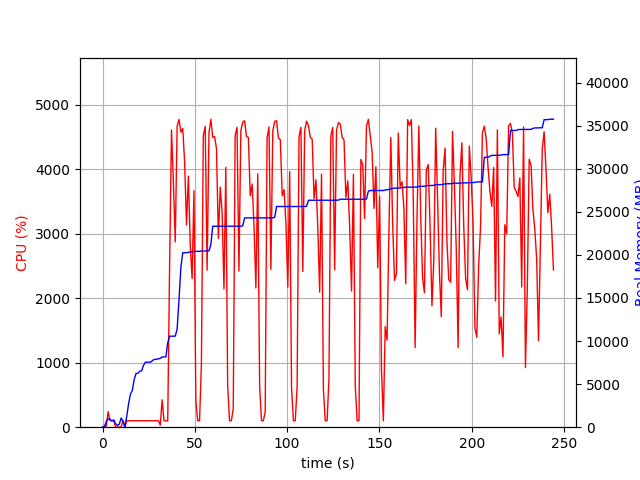

The table this chart was drawn from, first rows:
elapsed_time, nproc, cpu, mem_real, mem_virtual
4.00543212890625e-05, 1, 0.0, 5.879, 3185
1.006, 2, 21.9, 46.37, 151.1
2.014, 4, 14.9, 658.5, 2283
3.022, 4, 241.3, 981.2, 2660
4.029, 4, 100.1, 929.1, 2578
5.038, 3, 101.2, 731.2, 2011
6.046, 3, 99.3, 855.5, 2161
7.053, 4, 2.0, 410.7, 1891
8.06, 3, 3.0, 210.6, 1467
9.068, 3, 0.0, 339.5, 1599
10.08, 10, 5.0, 1068, 4141
11.09, 5, 104.2, 690.7, 2492
12.09, 1, 2.0, 19.95, 42.22
13.1, 1, 99.3, 1241, 2584
14.11, 1, 100.2, 2719, 4944
15.12, 1, 100.2, 3835, 6680
16.12, 1, 99.3, 4269, 6786
17.13, 1, 100.2, 5527, 8578
18.14, 1, 101.1, 6237, 10738
19.15, 1, 100.0, 6253, 10738
20.16, 1, 100.0, 6493, 10738
21.17, 1, 99.9, 6553, 10738
22.18, 1, 100.9, 7175, 10750
23.19, 1, 99.9, 7545, 10750
24.2, 1, 100.0, 7545, 10750
25.21, 1, 100.1, 7545, 10750
26.22, 1, 100.0, 7557, 10750
27.23, 1, 100.1, 7775, 10750
28.24, 1, 100.1, 7877, 10750
29.25, 1, 101.0, 7877, 10750
30.26, 1, 99.9, 7945, 10750
31.27, 2, 30.7, 7991, 10804
32.28, 1, 425.0, 8156, 14199
33.3, 1, 99.8, 8156, 14199
34.31, 1, 99.9, 8156, 14199
35.32, 1, 99.0, 9806, 17573
36.33, 1, 2503, 10560, 17573
37.35, 1, 4611, 10560, 17573
38.38, 1, 3805, 10560, 17573
39.39, 1, 2874, 10570, 17573
40.41, 1, 4670, 11386, 25472
41.43, 1, 4776, 14812, 26956
42.45, 1, 4576, 18579, 27648
43.46, 1, 4635, 20249, 27648
44.48, 1, 4102, 20249, 27650
45.49, 1, 3137, 20249, 27650
46.5, 1, 3896, 20301, 27842
47.51, 1, 2835, 20345, 27842
48.52, 1, 2305, 20345, 27842
49.53, 1, 3669, 20379, 27842
50.55, 1, 411.7, 20411, 27842
51.55, 1, 100.2, 20411, 27842
52.56, 1, 100.2, 20411, 27842
53.57, 1, 989.7, 20451, 27842
54.6, 1, 4523, 20451, 27842
55.62, 1, 4666, 20457, 27842
56.65, 1, 2437, 20457, 27842
57.67, 1, 4568, 20466, 27850
58.69, 1, 4779, 21192, 28684
59.7, 1, 4495, 23326, 28938
... 182 more rows
